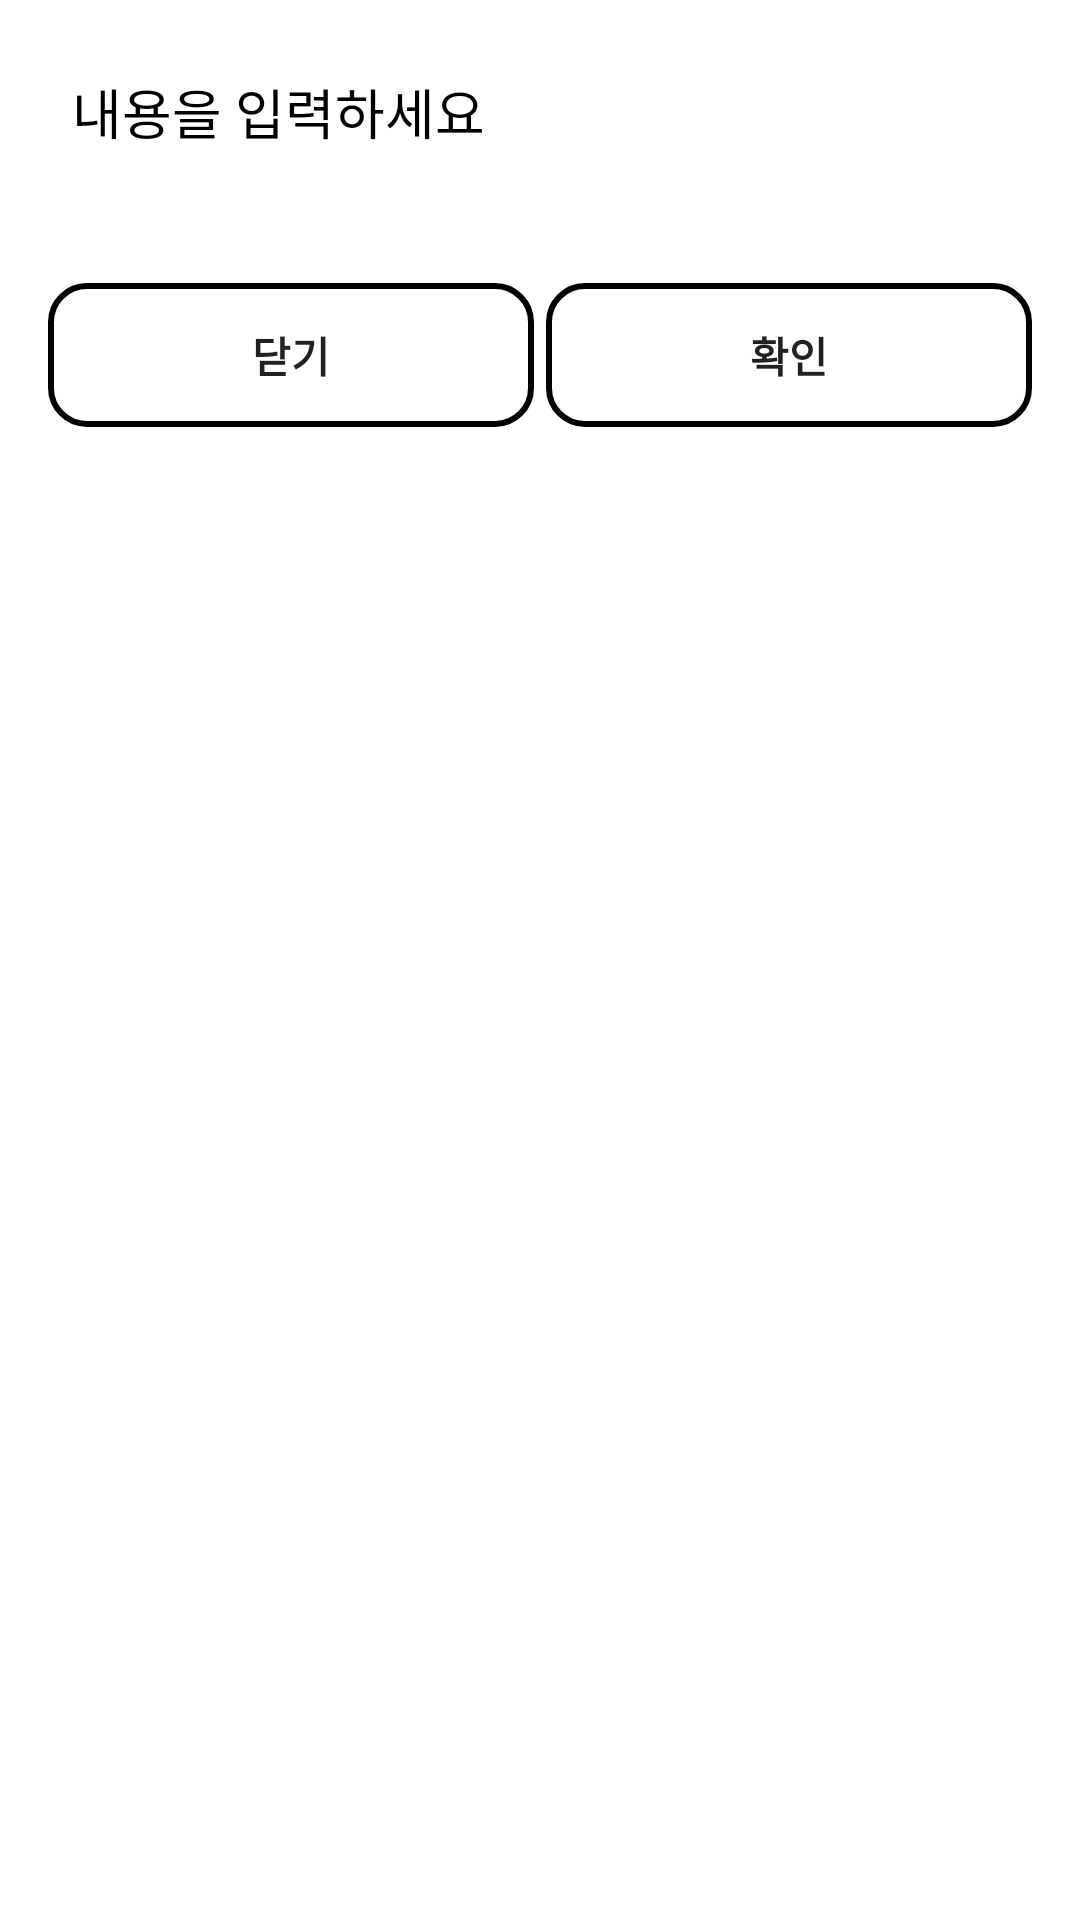

The Android layout XML behind this screen, and the referenced resources:
<!-- AndroidManifest.xml: fallback theme Theme.MaterialComponents.DayNight.NoActionBar -->
<!-- res/layout/bottom_sheet_dialog.xml -->
<?xml version="1.0" encoding="utf-8"?>
<LinearLayout xmlns:android="http://schemas.android.com/apk/res/android"
    xmlns:app="http://schemas.android.com/apk/res-auto"
    xmlns:tools="http://schemas.android.com/tools"
    android:layout_width="match_parent"
    android:layout_height="wrap_content"
    android:background="@drawable/bottom_sheet_background"
    android:orientation="vertical"
    android:padding="16dp">

    <TextView
        android:id="@+id/bottom_sheet_content"
        style="@style/Medium"
        android:layout_width="match_parent"
        android:layout_height="wrap_content"
        android:layout_marginBottom="36dp"
        android:padding="8dp"
        android:text="내용을 입력하세요" />

    <LinearLayout
        android:layout_width="match_parent"
        android:layout_height="wrap_content"
        android:orientation="horizontal">

        <androidx.appcompat.widget.AppCompatButton
            android:id="@+id/bottomSheetButtonLeft"
            android:layout_width="wrap_content"
            android:layout_height="wrap_content"
            android:layout_weight="1"
            android:background="@drawable/border_background"
            android:stateListAnimator="@null"
            android:text="닫기"
            android:textStyle="bold" />


        <androidx.appcompat.widget.AppCompatButton
            android:id="@+id/bottom_sheet_button_right"
            android:layout_width="wrap_content"
            android:layout_height="wrap_content"
            android:layout_marginStart="4dp"
            android:layout_weight="1"
            android:background="@drawable/border_background"
            android:stateListAnimator="@null"
            android:text="확인"
            android:textStyle="bold" />
    </LinearLayout>
</LinearLayout>
<!-- resources referenced by this layout -->
<resources>
  <!-- drawable border_background (drawable) -->
  <?xml version="1.0" encoding="utf-8"?>
  <shape xmlns:android="http://schemas.android.com/apk/res/android">
      <solid android:color="@color/white"/>
      <stroke android:width="@dimen/border_width" android:color="@color/black"/>
      <corners android:radius="@dimen/corner_radius"/>
  </shape>
  <style name="Medium">
          <item name="android:textSize">@dimen/text_size_medium</item>
          <item name="android:textColor">@color/black</item>
      </style>
  <color name="white">#FFFFFF</color>
  <dimen name="border_width">2dp</dimen>
  <color name="black">#000000</color>
  <dimen name="corner_radius">12dp</dimen>
  <dimen name="text_size_medium">18sp</dimen>
</resources>
